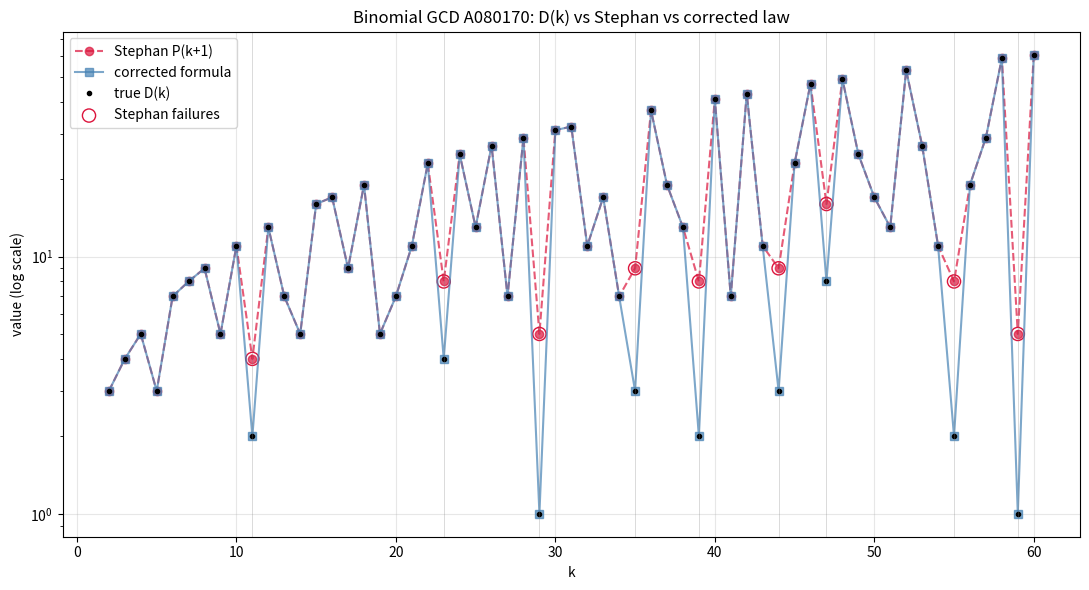

This figure's Python source:
import matplotlib.pyplot as plt
from functools import reduce
from math import comb, gcd
from typing import Dict

def binom_gcd(k: int) -> int:
    return reduce(gcd, (comb(q * k, k) for q in range(2, k + 2)))

def factorize(n: int) -> Dict[int, int]:
    f: Dict[int, int] = {}; d = 2
    while d * d <= n:
        while n % d == 0:
            f[d] = f.get(d, 0) + 1; n //= d
        d += 1
    if n > 1: f[n] = f.get(n, 0) + 1
    return f

def stephan_P(n: int) -> int:
    return max((p ** a for p, a in factorize(n).items()), default=1)

def ilog(p: int, m: int) -> int:
    e = 0
    while m >= 1 and p ** (e + 1) <= m: e += 1
    return e

def corrected(k: int) -> int:
    n = k + 1; best = 1
    for p, a in factorize(n).items():
        m = n // (p ** a)
        best = max(best, p ** max(0, a - ilog(p, m)))
    return best

ks = list(range(2, 61))
D = [binom_gcd(k) for k in ks]
S = [stephan_P(k + 1) for k in ks]
C = [corrected(k) for k in ks]
fails = [k for k in ks if stephan_P(k + 1) != binom_gcd(k)]

plt.figure(figsize=(11, 6))
plt.plot(ks, S, 'o--', color='crimson', label='Stephan P(k+1)', alpha=0.7)
plt.plot(ks, C, 's-', color='steelblue', label='corrected formula', alpha=0.7)
plt.plot(ks, D, 'k.', label='true D(k)')
for k in fails:
    plt.axvline(k, color='gray', lw=0.5, alpha=0.4)
plt.scatter(fails, [stephan_P(k + 1) for k in fails], color='crimson',
            s=90, facecolors='none', label='Stephan failures')
plt.yscale('log')
plt.xlabel('k'); plt.ylabel('value (log scale)')
plt.title('Binomial GCD A080170: D(k) vs Stephan vs corrected law')
plt.legend(); plt.grid(True, alpha=0.3)
plt.tight_layout(); plt.savefig('a080170_comparison.png', dpi=150)
print('saved a080170_comparison.png')
